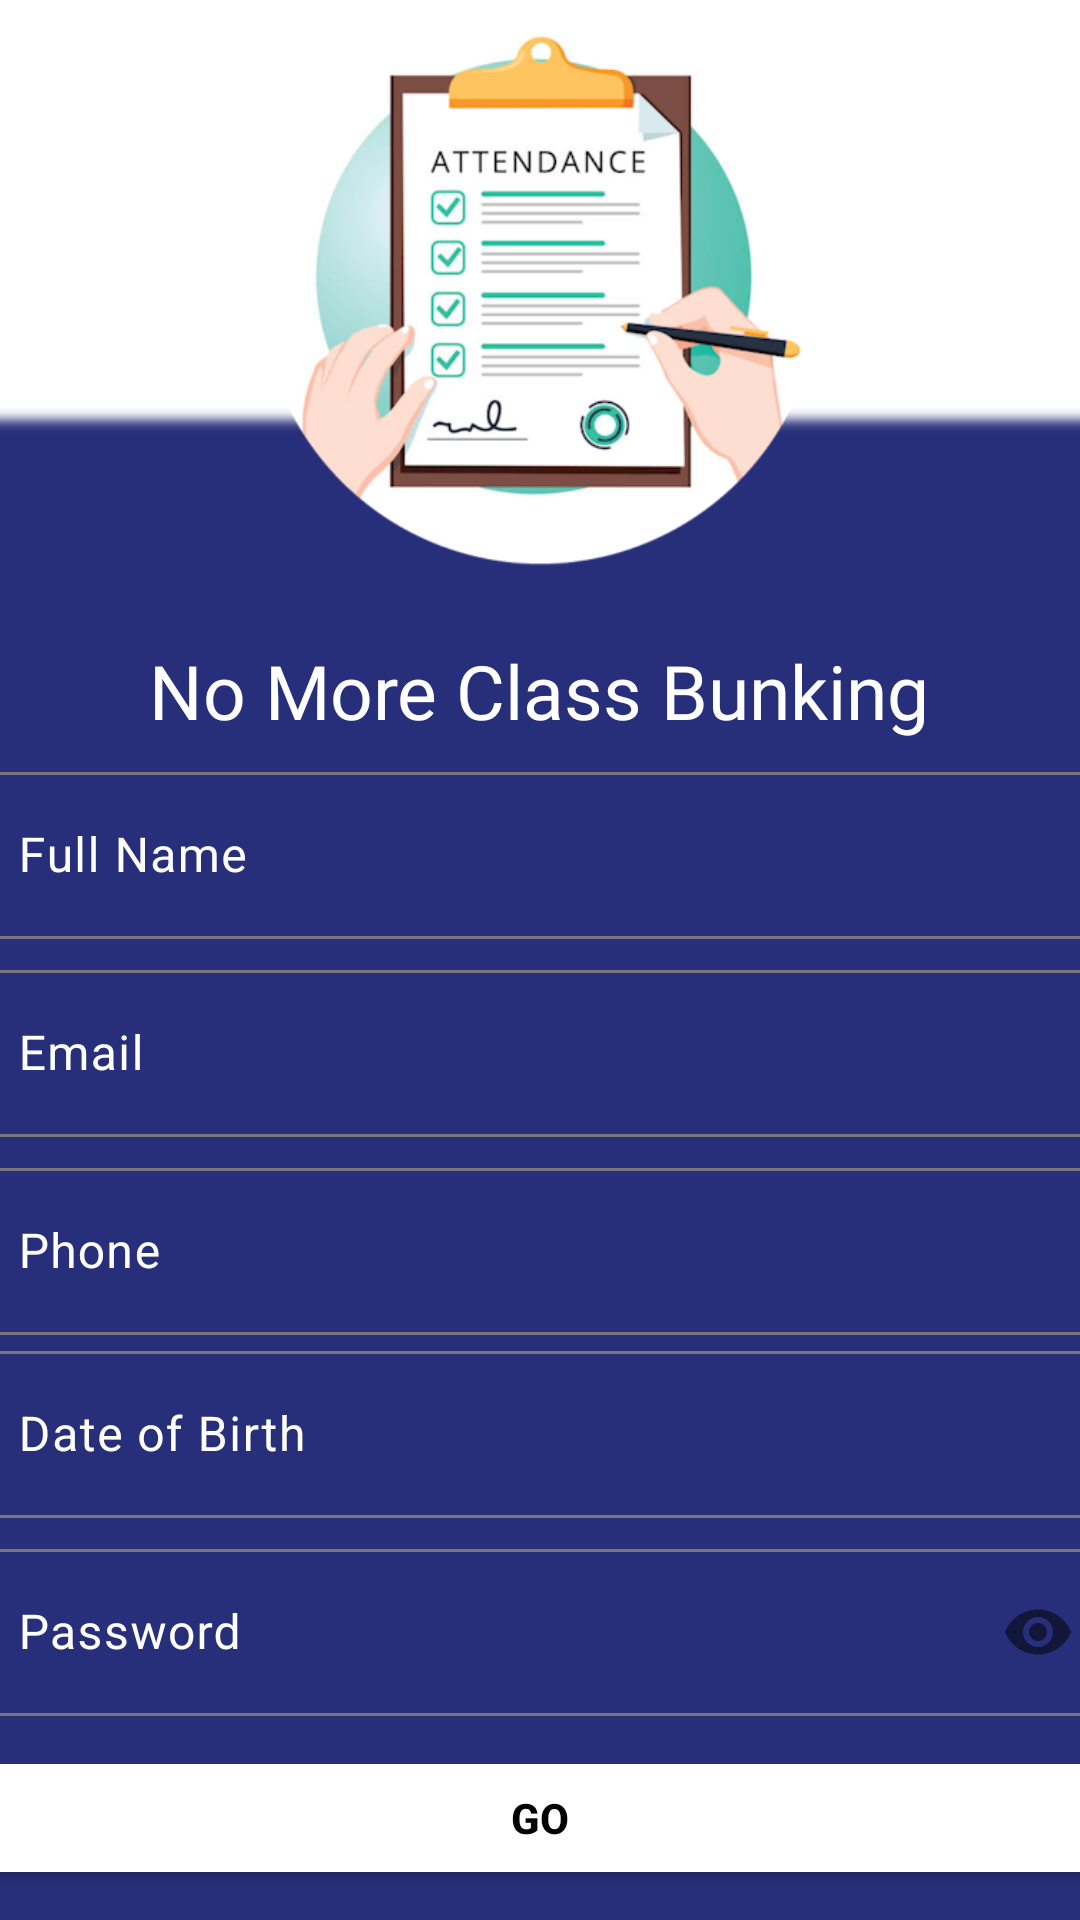

Here is an Android app screen rendered from its layout file. Give the layout XML and the strings, colors and styles it references.
<!-- AndroidManifest.xml: application theme Theme.LiveAttendence -->
<!-- res/layout/activity_sign_up.xml -->
<?xml version="1.0" encoding="utf-8"?>
<LinearLayout xmlns:android="http://schemas.android.com/apk/res/android"
    xmlns:app="http://schemas.android.com/apk/res-auto"
    xmlns:tools="http://schemas.android.com/tools"
    android:layout_width="match_parent"
    android:layout_height="match_parent"
    tools:context=".SignUp"
    android:orientation="vertical"
    android:background="@color/bluedark"

    >

    <ImageView
        android:id="@+id/pngattendence"
        android:layout_width="match_parent"
        android:layout_height="218dp"
        android:scaleType="centerCrop"
        android:src="@drawable/solidong"
        android:layout_marginTop="-20dp"
        />
<TextView
    android:layout_width="wrap_content"
    android:layout_height="wrap_content"
    android:text="No More Class Bunking"
    android:textColor="@color/white"
    android:fontFamily="@font/zappat"
    android:layout_marginTop="15dp"
    android:textSize="25dp"
    android:layout_gravity="center"/>

    <LinearLayout
        android:layout_width="match_parent"
        android:layout_height="wrap_content"
        android:orientation="vertical"
        android:layout_marginTop="5dp"
        android:layout_marginBottom="10dp">
        
        <com.google.android.material.textfield.TextInputLayout
            android:layout_width="380dp"
            android:layout_gravity="center"
            android:layout_height="wrap_content"
            android:hint="Full Name"
            android:id="@+id/name"
            android:textColorHint="@color/white"
            style="@style/Widget.Material3.TextInputLayout.OutlinedBox"
            >

            <com.google.android.material.textfield.TextInputEditText
                android:layout_width="match_parent"
                android:layout_height="wrap_content"
                android:inputType="text">

            </com.google.android.material.textfield.TextInputEditText>
        </com.google.android.material.textfield.TextInputLayout>


        <com.google.android.material.textfield.TextInputLayout
            android:layout_width="380dp"
            android:layout_height="wrap_content"
            android:hint="Email"

            android:layout_gravity="center"
            android:layout_marginTop="5dp"
            android:id="@+id/email"
            android:textColorHint="@color/white"
            style="@style/Widget.Material3.TextInputLayout.OutlinedBox"
            >

            <com.google.android.material.textfield.TextInputEditText
                android:layout_width="match_parent"
                android:layout_height="wrap_content"
                android:inputType="textEmailAddress">

            </com.google.android.material.textfield.TextInputEditText>
        </com.google.android.material.textfield.TextInputLayout>
        <com.google.android.material.textfield.TextInputLayout
            android:layout_width="380dp"
            android:layout_height="wrap_content"
            android:hint="Phone"

            android:layout_gravity="center"
            android:layout_marginTop="5dp"
            android:id="@+id/phone"
            android:textColorHint="@color/white"
            style="@style/Widget.Material3.TextInputLayout.OutlinedBox"
            >

            <com.google.android.material.textfield.TextInputEditText
                android:layout_width="match_parent"
                android:layout_height="wrap_content"
                android:inputType="number">

            </com.google.android.material.textfield.TextInputEditText>
        </com.google.android.material.textfield.TextInputLayout>
        <com.google.android.material.textfield.TextInputLayout
            android:layout_width="380dp"
            android:layout_gravity="center"
            android:layout_height="wrap_content"
            android:hint="Date of Birth"
            android:id="@+id/dob"
            android:textColorHint="@color/white"
            style="@style/Widget.Material3.TextInputLayout.OutlinedBox"
            >

            <com.google.android.material.textfield.TextInputEditText
                android:layout_width="match_parent"
                android:layout_height="wrap_content"
                android:inputType="text"
                android:focusable="false"
                android:onClick="Select a Date"
                >

            </com.google.android.material.textfield.TextInputEditText>

        </com.google.android.material.textfield.TextInputLayout>
        <com.google.android.material.textfield.TextInputLayout
            android:layout_width="380dp"
            android:layout_height="wrap_content"
            android:hint="Password"

            android:layout_gravity="center"
            android:layout_marginTop="5dp"
            android:id="@+id/password"
            android:textColorHint="@color/white"
            style="@style/Widget.Material3.TextInputLayout.OutlinedBox"
            app:passwordToggleEnabled="true"
            >

            <com.google.android.material.textfield.TextInputEditText
                android:layout_width="match_parent"
                android:layout_height="wrap_content"
                android:inputType="textPassword"
                >

            </com.google.android.material.textfield.TextInputEditText>
        </com.google.android.material.textfield.TextInputLayout>
    </LinearLayout>
    <Button
        android:layout_width="380dp"
        android:layout_gravity="center"
        android:backgroundTint="@color/white"
        android:text="GO"
        android:textColor="@color/black11"
        android:textStyle="bold"
        android:layout_height="wrap_content">

    </Button>
    <Button
        android:layout_width="380dp"
        android:layout_gravity="center"
        android:backgroundTint="#00000000"
        android:text="Already have a account ? Login"
        android:textColor="@color/white"
        android:textStyle="bold"

        android:id="@+id/LOGIN_SCREEN"
        android:layout_height="wrap_content">

    </Button>
</LinearLayout>
<!-- resources referenced by this layout -->
<resources>
  <color name="black11">#000000</color>
  <color name="bluedark">#272F7A</color>
  <color name="white">#FFFFFF</color>
  <!-- drawable solidong: png bitmap (drawable, 99170 bytes) -->
  <style name="Theme.LiveAttendence" parent="Base.Theme.LiveAttendence" />
  <style name="Base.Theme.LiveAttendence" parent="Theme.Material3.DayNight.NoActionBar">
          
          
      </style>
</resources>
